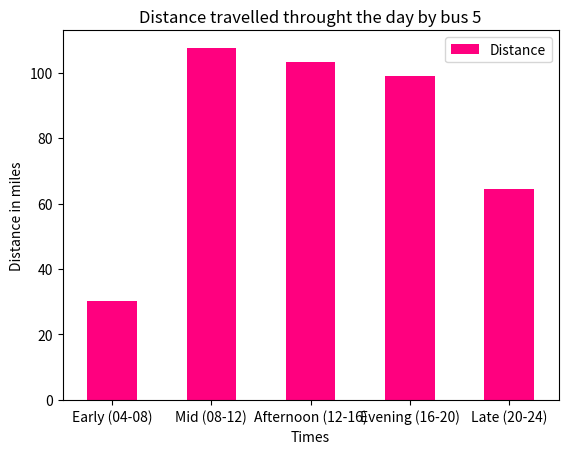

Generate this figure with matplotlib:
# [redacted]

import numpy as np
import pandas as pd
import matplotlib.pyplot as plt

data = {'Bus':  ['2','2','2','2','2',
                 '2A','2A','2A','2A','2A',
                 '2B','2B','2B','2B','2B',
                 '3','3','3','3','3',
                 '3A','3A','3A','3A','3A',
                 '4','4','4','4','4',
                 '4A','4A','4A','4A','4A',
                 '4B','4B','4B','4B','4B',
                 '4C','4C','4C','4C','4C',
                 '5','5','5','5','5',
                 '6','6','6','6','6',
                 '8','8','8','8','8',
                 '9','9','9','9','9',
                 '11X','11X','11X','11X','11X',
                 '13X','13X','13X','13X','13X',
                 'U6','U6','U6','U6','U6',
                 '500','500','500','500','500'],
        'Times': ['Early (04-08)', 'Mid (08-12)','Afternoon (12-16)','Evening (16-20)','Late (20-24)',
                  'Early (04-08)', 'Mid (08-12)','Afternoon (12-16)','Evening (16-20)','Late (20-24)',
                  'Early (04-08)', 'Mid (08-12)','Afternoon (12-16)','Evening (16-20)','Late (20-24)',
                  'Early (04-08)', 'Mid (08-12)','Afternoon (12-16)','Evening (16-20)','Late (20-24)',
                  'Early (04-08)', 'Mid (08-12)','Afternoon (12-16)','Evening (16-20)','Late (20-24)',
                  'Early (04-08)', 'Mid (08-12)','Afternoon (12-16)','Evening (16-20)','Late (20-24)',
                  'Early (04-08)', 'Mid (08-12)','Afternoon (12-16)','Evening (16-20)','Late (20-24)',
                  'Early (04-08)', 'Mid (08-12)','Afternoon (12-16)','Evening (16-20)','Late (20-24)',
                  'Early (04-08)', 'Mid (08-12)','Afternoon (12-16)','Evening (16-20)','Late (20-24)',
                  'Early (04-08)', 'Mid (08-12)','Afternoon (12-16)','Evening (16-20)','Late (20-24)',
                  'Early (04-08)', 'Mid (08-12)','Afternoon (12-16)','Evening (16-20)','Late (20-24)',
                  'Early (04-08)', 'Mid (08-12)','Afternoon (12-16)','Evening (16-20)','Late (20-24)',
                  'Early (04-08)', 'Mid (08-12)','Afternoon (12-16)','Evening (16-20)','Late (20-24)',
                  'Early (04-08)', 'Mid (08-12)','Afternoon (12-16)','Evening (16-20)','Late (20-24)',
                  'Early (04-08)', 'Mid (08-12)','Afternoon (12-16)','Evening (16-20)','Late (20-24)',
                  'Early (04-08)', 'Mid (08-12)','Afternoon (12-16)','Evening (16-20)','Late (20-24)',
                  'Early (04-08)', 'Mid (08-12)','Afternoon (12-16)','Evening (16-20)','Late (20-24)'],
        'Distance': ['10.4','20.8','20.8','20.8','41.6',
                     '10','20','0','0','0',
                     '10.6','21.2','0','0','0',
                     '10.5','42','42','38.5','28',
                     '0','20','20','20','0',
                     '12.4','24.8','24.8','18.6','0',
                     '8.8','17.6','17.6','13.2','8.8',
                     '0','0','0','4.3','17.2',
                     '0','0','0','0','0',
                     '30.1','107.5','103.2','98.9','64.5',
                     '7.4','37','44.4','44.4','22.2',
                     '17.5','56','56','52.5','42',
                     '0','15.2','15.2','15.2','0',
                     '0','74.8','102','61.2','20.4',
                     '18.9','32.4','32.4','32.4','32.4',
                     '0','0','0','0','0',
                     '0','68','59.5','34','0']}

df = pd.DataFrame (data, columns = ['Bus','Times','Distance'])
df["Distance"]=df["Distance"].astype(float) #casts the distance column as floats
grouped_bus = df.groupby(df["Bus"]) # can also group by a different column eg Times !

# Individual Data Frames for each bus route
df_bus_2 = grouped_bus.get_group("2")
df_bus_2A = grouped_bus.get_group("2A")
df_bus_2B = grouped_bus.get_group("2B")
df_bus_3 = grouped_bus.get_group("3")
df_bus_3A = grouped_bus.get_group("3A")
df_bus_4 = grouped_bus.get_group("4")
df_bus_4A = grouped_bus.get_group("4A")
df_bus_4B = grouped_bus.get_group("4B")
df_bus_4C = grouped_bus.get_group("4C")
df_bus_5 = grouped_bus.get_group("5")
df_bus_6 = grouped_bus.get_group("6")
df_bus_8 = grouped_bus.get_group("8")
df_bus_9 = grouped_bus.get_group("9")
df_bus_11X = grouped_bus.get_group("11X")
df_bus_13X = grouped_bus.get_group("13X")
df_bus_U6 = grouped_bus.get_group("U6")
df_bus_500 = grouped_bus.get_group("500")

# plot for an individual bus line, change the dataframe and title for different lines
df_bus_5.plot.bar(x='Times', y='Distance', rot = 0, title='Distance travelled throught the day by bus 5', color='#ff007f')
plt.ylabel("Distance in miles")
plt.show()
